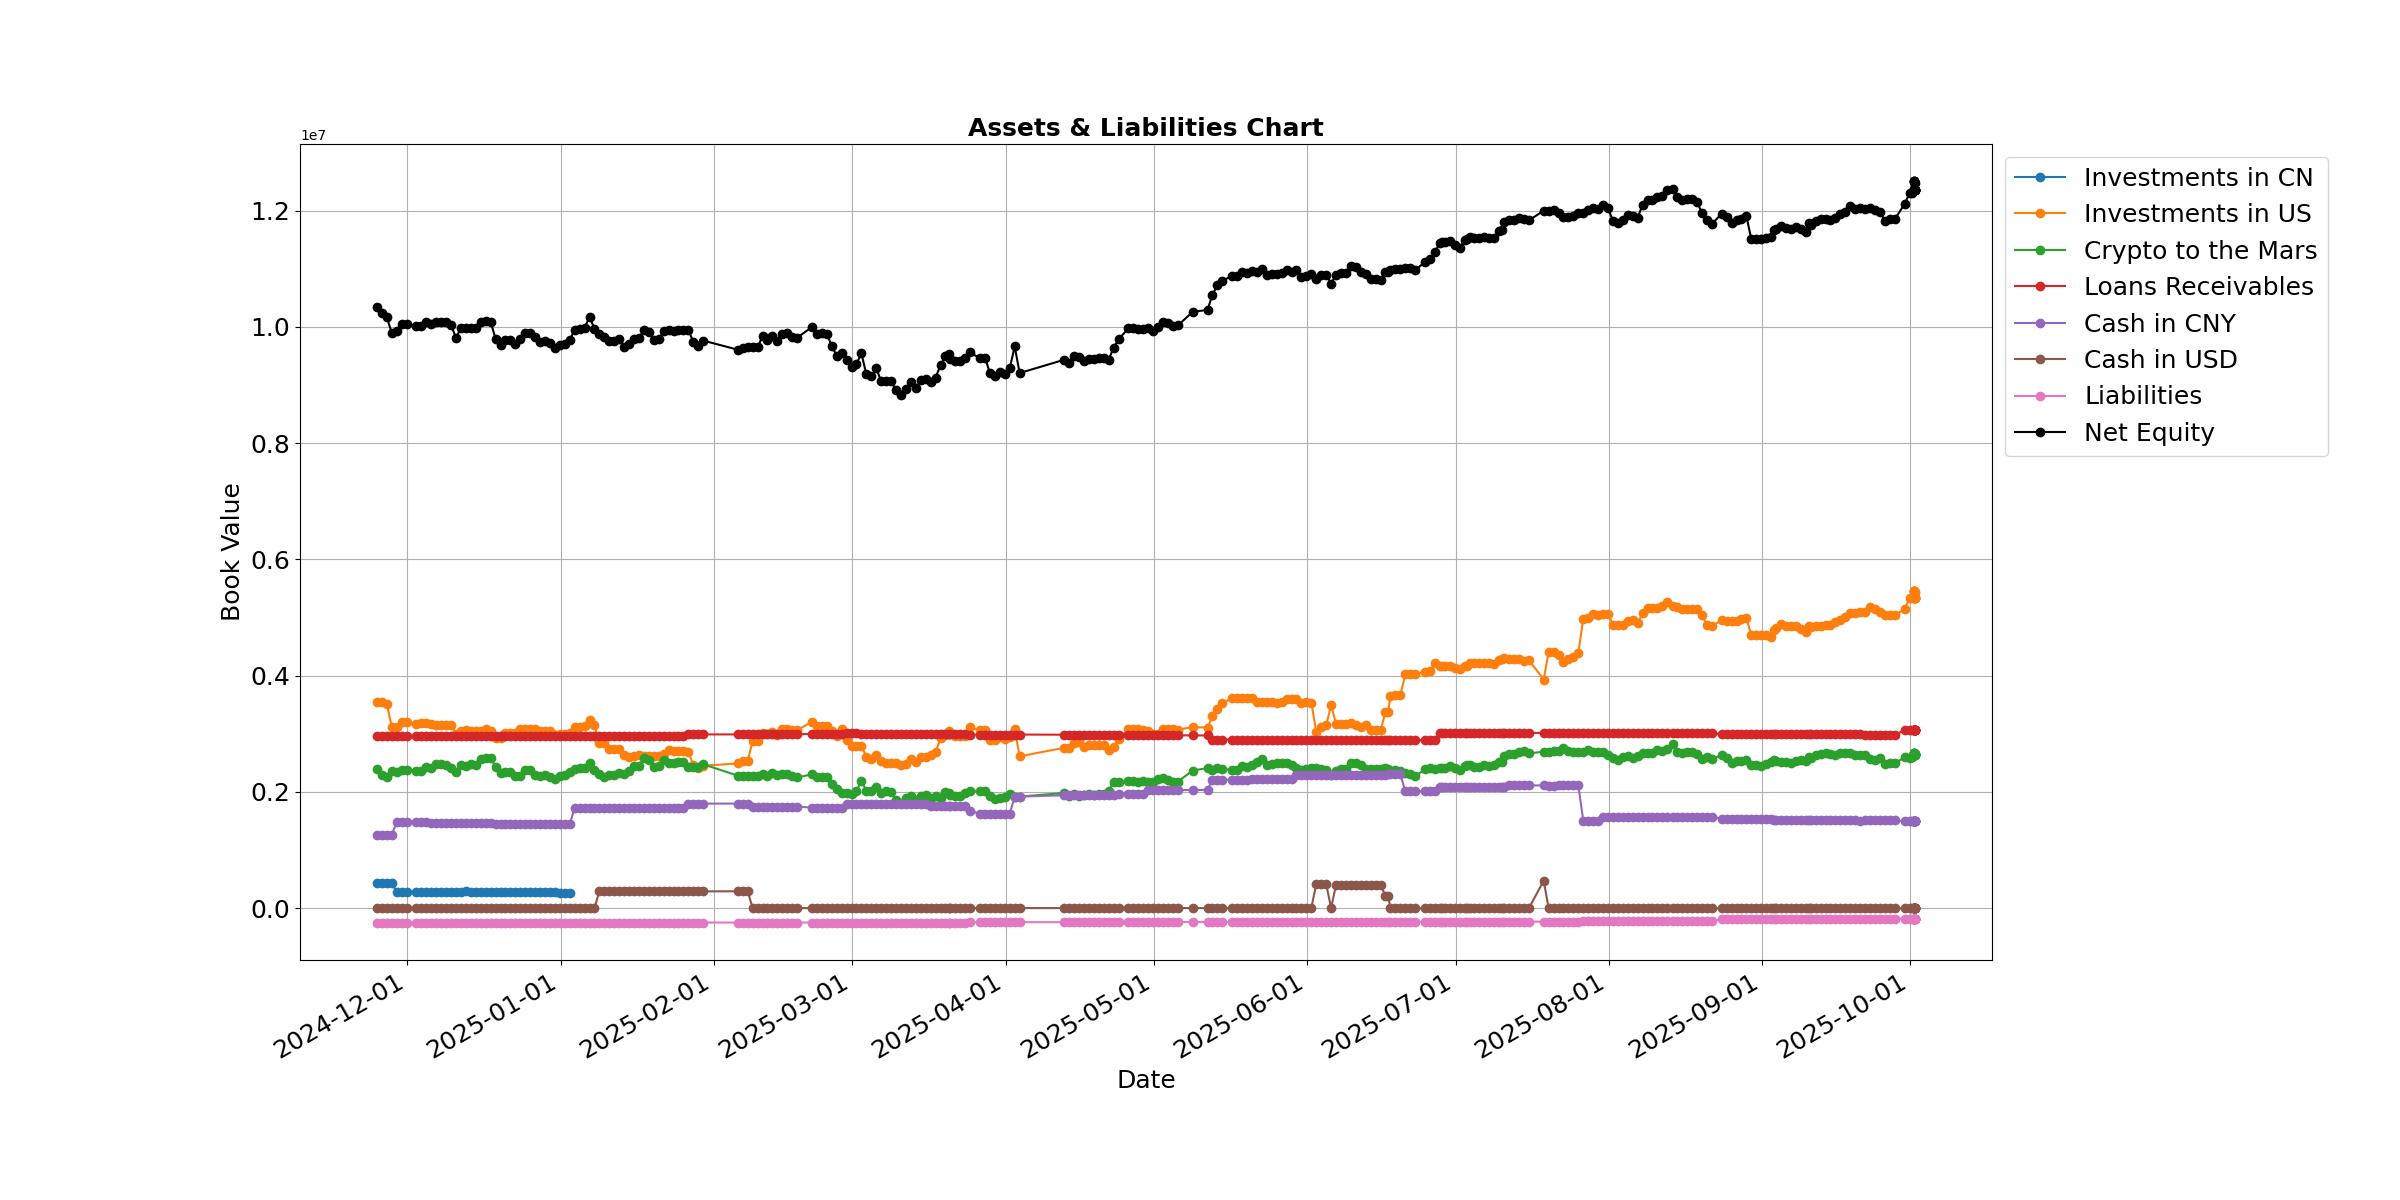

Source data for this figure (header and first rows):
Datetime, Type, Ticker, Fullname, Positions, Share Price, Book Value, Category
2024-11-24 20:00:06, Assets, 512290.SS, BIO ETF, 296900, 0.928, 275523, Investments in CN
2024-11-24 20:00:06, Assets, 512200.SS, Real Estate ETF, 99327, 1.584, 157334, Investments in CN
2024-11-24 20:00:06, Assets, DELL, Dell Technology, 3031, 1045, 3166793, Investments in US
2024-11-24 20:00:06, Assets, AMZN, Amazon, 179.0, 1428, 255636, Investments in US
2024-11-24 20:00:06, Assets, BTC-USD, BTC, 3.375, 710328, 2397143, Crypto to the Mars
2024-11-24 20:00:06, Assets, IBKR, Interactive Brokers, 4.065, 1388, 5644, Investments in US
2024-11-24 20:00:06, Assets, SOXL, SOXL, 4.0, 206.4, 825.6, Investments in US
2024-11-24 20:00:06, Assets, VOO, Vanguard S&P 500 ETF, 30.0, 3966, 118993, Investments in US
2024-11-24 20:00:06, Assets, KYS, Loan to KangYanSong, 2744105, 1.0, 2744105, Loans Receivables
2024-11-24 20:00:06, Assets, QF, Loan to QiFeng, 200000, 1.0, 200000, Loans Receivables
2024-11-24 20:00:06, Assets, YQ, Loan to YunQing, 5000, 1.0, 5000, Loans Receivables
2024-11-24 20:00:06, Assets, GJ, Loan to GaoJian, 10000, 1.0, 10000, Loans Receivables
2024-11-24 20:00:06, Assets, Cash-CNY, Cash in CNY, 1262000, 1.0, 1262000, Cash in CNY
2024-11-24 20:00:06, Assets, CNY=X, Cash in USD, 1.0, 7.245, 7.245, Cash in USD
2024-11-24 20:00:06, Liabilities, HouseLoan, HouseLoan, 209612, 1.0, 209612, Liabilities
2024-11-24 20:00:06, Liabilities, Team Fund, Team Fund, 42393, 1.0, 42393, Liabilities
2024-11-25 20:00:17, Assets, 512290.SS, BIO ETF, 296900, 0.922, 273742, Investments in CN
2024-11-25 20:00:17, Assets, 512200.SS, Real Estate ETF, 99327, 1.577, 156639, Investments in CN
2024-11-25 20:00:17, Assets, DELL, Dell Technology, 3031, 1044, 3163074, Investments in US
2024-11-25 20:00:17, Assets, AMZN, Amazon, 179.0, 1458, 261035, Investments in US
2024-11-25 20:00:17, Assets, BTC-USD, BTC, 3.375, 680414, 2296192, Crypto to the Mars
2024-11-25 20:00:17, Assets, IBKR, Interactive Brokers, 4.065, 1383, 5620, Investments in US
2024-11-25 20:00:17, Assets, SOXL, SOXL, 4.0, 212.3, 849.3, Investments in US
2024-11-25 20:00:17, Assets, VOO, Vanguard S&P 500 ETF, 30.0, 3976, 119276, Investments in US
2024-11-25 20:00:17, Assets, KYS, Loan to KangYanSong, 2744105, 1.0, 2744105, Loans Receivables
2024-11-25 20:00:17, Assets, QF, Loan to QiFeng, 200000, 1.0, 200000, Loans Receivables
2024-11-25 20:00:17, Assets, YQ, Loan to YunQing, 5000, 1.0, 5000, Loans Receivables
2024-11-25 20:00:17, Assets, GJ, Loan to GaoJian, 10000, 1.0, 10000, Loans Receivables
2024-11-25 20:00:17, Assets, Cash-CNY, Cash in CNY, 1262000, 1.0, 1262000, Cash in CNY
2024-11-25 20:00:17, Assets, CNY=X, Cash in USD, 1.0, 7.239, 7.239, Cash in USD
2024-11-25 20:00:17, Liabilities, HouseLoan, HouseLoan, 209612, 1.0, 209612, Liabilities
2024-11-25 20:00:17, Liabilities, Team Fund, Team Fund, 42393, 1.0, 42393, Liabilities
2024-11-26 20:00:30, Assets, 512290.SS, BIO ETF, 296900, 0.926, 274929, Investments in CN
2024-11-26 20:00:30, Assets, 512200.SS, Real Estate ETF, 99327, 1.586, 157533, Investments in CN
2024-11-26 20:00:30, Assets, DELL, Dell Technology, 3031, 1028, 3115346, Investments in US
2024-11-26 20:00:30, Assets, AMZN, Amazon, 179.0, 1507, 269806, Investments in US
2024-11-26 20:00:30, Assets, BTC-USD, BTC, 3.375, 666499, 2249235, Crypto to the Mars
2024-11-26 20:00:30, Assets, IBKR, Interactive Brokers, 4.065, 1399, 5688, Investments in US
2024-11-26 20:00:30, Assets, SOXL, SOXL, 4.0, 204, 815.9, Investments in US
2024-11-26 20:00:30, Assets, VOO, Vanguard S&P 500 ETF, 30.0, 4005, 120152, Investments in US
2024-11-26 20:00:30, Assets, KYS, Loan to KangYanSong, 2744105, 1.0, 2744105, Loans Receivables
2024-11-26 20:00:30, Assets, QF, Loan to QiFeng, 200000, 1.0, 200000, Loans Receivables
2024-11-26 20:00:30, Assets, YQ, Loan to YunQing, 5000, 1.0, 5000, Loans Receivables
2024-11-26 20:00:30, Assets, GJ, Loan to GaoJian, 10000, 1.0, 10000, Loans Receivables
2024-11-26 20:00:30, Assets, Cash-CNY, Cash in CNY, 1262000, 1.0, 1262000, Cash in CNY
2024-11-26 20:00:30, Assets, CNY=X, Cash in USD, 1.0, 7.252, 7.252, Cash in USD
2024-11-26 20:00:30, Liabilities, HouseLoan, HouseLoan, 209612, 1.0, 209612, Liabilities
2024-11-26 20:00:30, Liabilities, Team Fund, Team Fund, 42393, 1.0, 42393, Liabilities
2024-11-27 20:00:12, Assets, 512290.SS, BIO ETF, 296900, 0.942, 279680, Investments in CN
2024-11-27 20:00:12, Assets, 512200.SS, Real Estate ETF, 99327, 1.613, 160214, Investments in CN
2024-11-27 20:00:12, Assets, DELL, Dell Technology, 3031, 901.2, 2731447, Investments in US
2024-11-27 20:00:12, Assets, AMZN, Amazon, 179.0, 1491, 266826, Investments in US
2024-11-27 20:00:12, Assets, BTC-USD, BTC, 3.0, 699524, 2098572, Crypto to the Mars
2024-11-27 20:00:12, Assets, DOGE-USD, DOGE, 89986, 2.962, 266527, Crypto to the Mars
2024-11-27 20:00:12, Assets, IBKR, Interactive Brokers, 4.065, 1386, 5635, Investments in US
2024-11-27 20:00:12, Assets, SOXL, SOXL, 4.0, 195.5, 781.9, Investments in US
2024-11-27 20:00:12, Assets, VOO, Vanguard S&P 500 ETF, 30.0, 3989, 119667, Investments in US
2024-11-27 20:00:12, Assets, KYS, Loan to KangYanSong, 2744105, 1.0, 2744105, Loans Receivables
2024-11-27 20:00:12, Assets, QF, Loan to QiFeng, 200000, 1.0, 200000, Loans Receivables
2024-11-27 20:00:12, Assets, YQ, Loan to YunQing, 5000, 1.0, 5000, Loans Receivables
... 5,097 more rows
